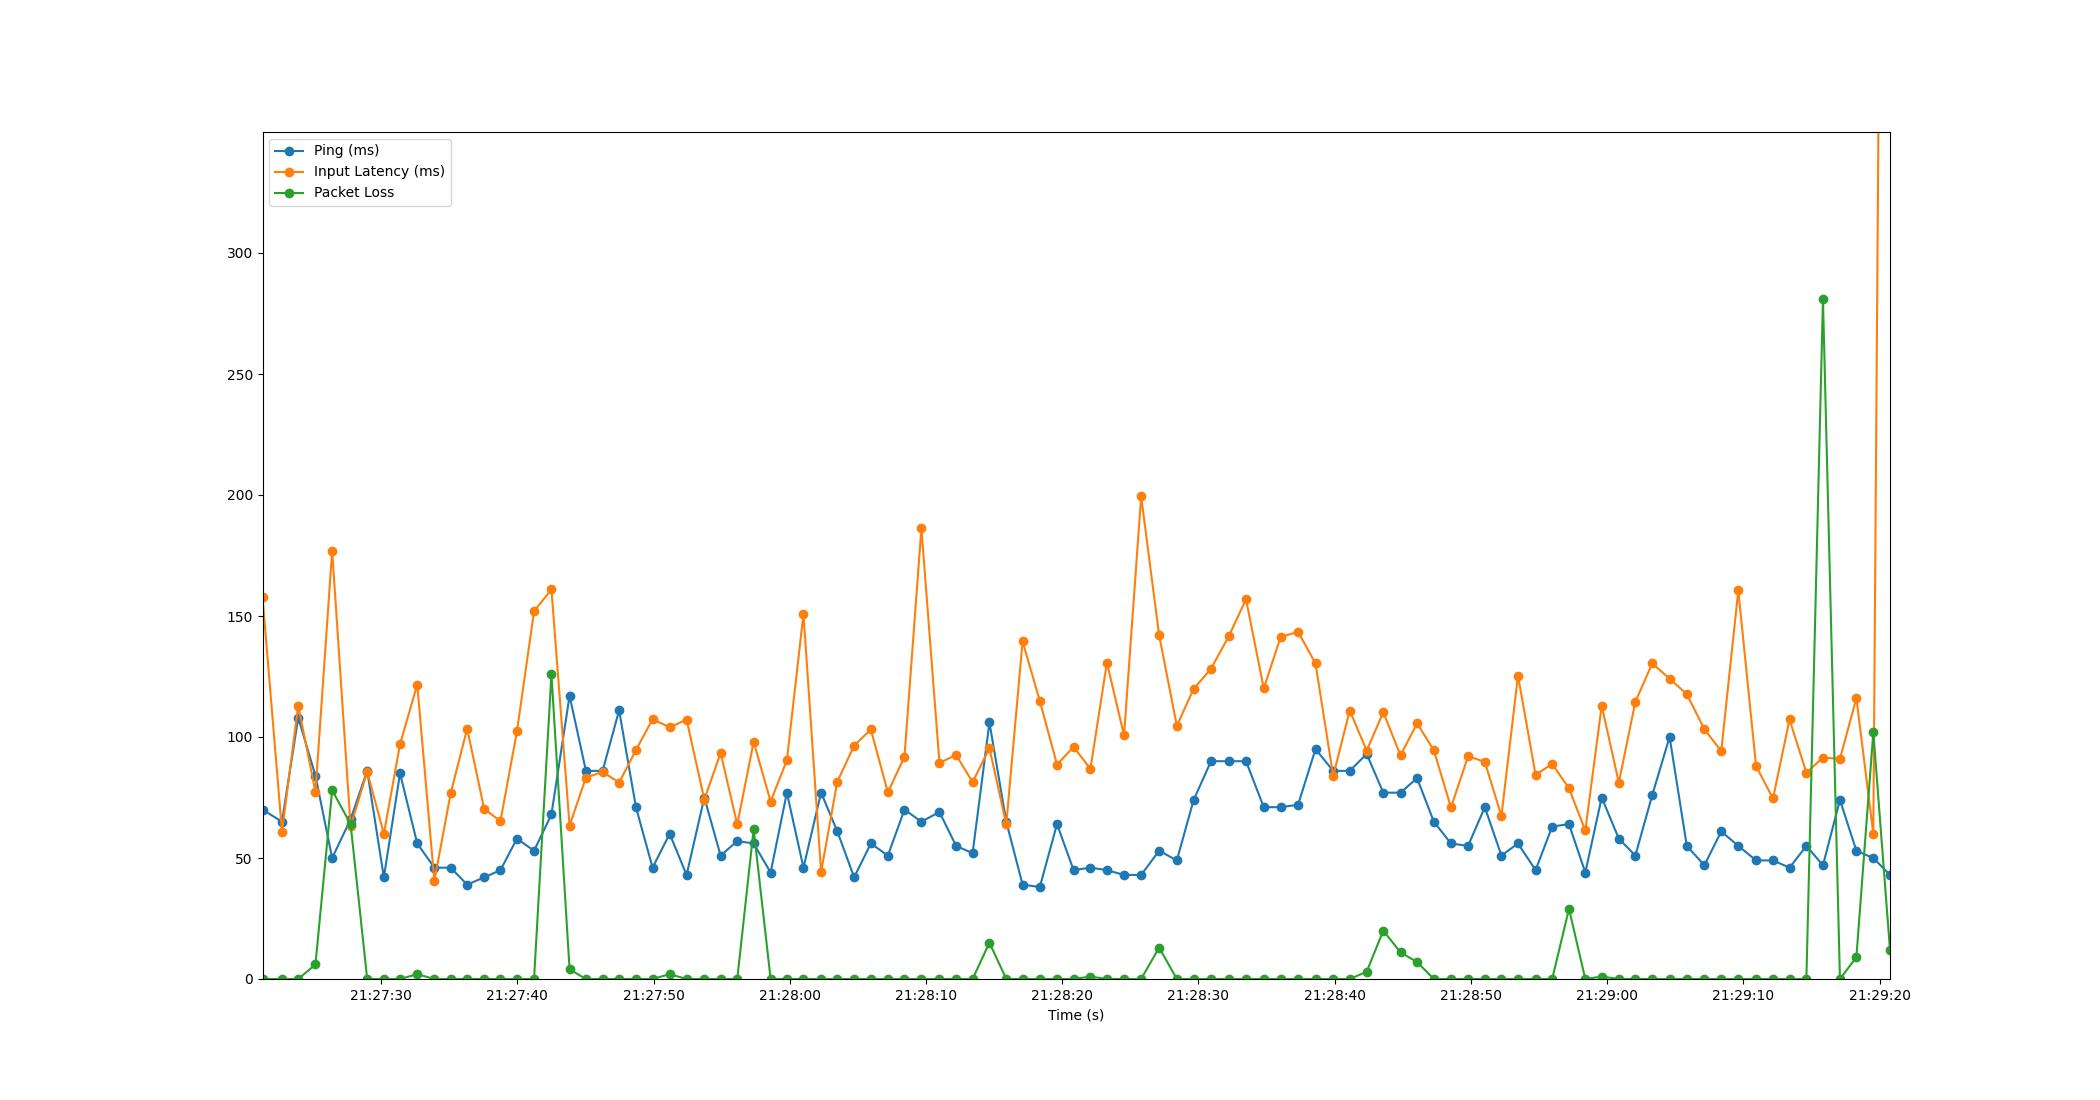

Values plotted in this chart, from the file beside it:
Time, Timestamp, Ping, Packet Loss, Input Latency
5.245208740234375e-06, 2023-07-11 21:27:21.288063, 70, 0, 157.9
1.43, 2023-07-11 21:27:22.717776, 65, 0, 60.93
2.623, 2023-07-11 21:27:23.910768, 108, 0, 113
3.886, 2023-07-11 21:27:25.174000, 84, 6, 77.35
5.114, 2023-07-11 21:27:26.401758, 50, 78, 176.9
6.467, 2023-07-11 21:27:27.755072, 66, 64, 63.09
7.685, 2023-07-11 21:27:28.973462, 86, 0, 85.67
8.909, 2023-07-11 21:27:30.197342, 42, 0, 59.97
10.1, 2023-07-11 21:27:31.384177, 85, 0, 97.01
11.36, 2023-07-11 21:27:32.647043, 56, 2, 121.7
12.62, 2023-07-11 21:27:33.903080, 46, 0, 40.52
13.81, 2023-07-11 21:27:35.101594, 46, 0, 76.72
15.02, 2023-07-11 21:27:36.311040, 39, 0, 103.4
16.28, 2023-07-11 21:27:37.566483, 42, 0, 70.17
17.47, 2023-07-11 21:27:38.759129, 45, 0, 65.29
18.68, 2023-07-11 21:27:39.965814, 58, 0, 102.3
19.93, 2023-07-11 21:27:41.221970, 53, 0, 151.9
21.21, 2023-07-11 21:27:42.498402, 68, 126, 161
22.54, 2023-07-11 21:27:43.829950, 117, 4, 63.4
23.74, 2023-07-11 21:27:45.031165, 86, 0, 83.22
24.97, 2023-07-11 21:27:46.255089, 86, 0, 85.6
26.18, 2023-07-11 21:27:47.466564, 111, 0, 81.15
27.42, 2023-07-11 21:27:48.703231, 71, 0, 94.6
28.64, 2023-07-11 21:27:49.925327, 46, 0, 107.3
29.89, 2023-07-11 21:27:51.177663, 60, 2, 104
31.13, 2023-07-11 21:27:52.421904, 43, 0, 107.2
32.43, 2023-07-11 21:27:53.723031, 75, 0, 74.16
33.63, 2023-07-11 21:27:54.916812, 51, 0, 93.43
34.85, 2023-07-11 21:27:56.140430, 57, 0, 63.88
36.06, 2023-07-11 21:27:57.344198, 56, 62, 97.98
37.3, 2023-07-11 21:27:58.589551, 44, 0, 73.34
38.5, 2023-07-11 21:27:59.784173, 77, 0, 90.44
39.71, 2023-07-11 21:28:01.000161, 46, 0, 150.9
41.01, 2023-07-11 21:28:02.294378, 77, 0, 44.21
42.2, 2023-07-11 21:28:03.486470, 61, 0, 81.59
43.43, 2023-07-11 21:28:04.721984, 42, 0, 96.44
44.66, 2023-07-11 21:28:05.946430, 56, 0, 103.1
45.91, 2023-07-11 21:28:07.198356, 51, 0, 77.08
47.13, 2023-07-11 21:28:08.415057, 70, 0, 91.89
48.37, 2023-07-11 21:28:09.658185, 65, 0, 186.2
49.7, 2023-07-11 21:28:10.983118, 69, 0, 89.27
50.92, 2023-07-11 21:28:12.204880, 55, 0, 92.6
52.13, 2023-07-11 21:28:13.417508, 52, 0, 81.32
53.37, 2023-07-11 21:28:14.653340, 106, 15, 95.43
54.6, 2023-07-11 21:28:15.888504, 65, 0, 63.98
55.8, 2023-07-11 21:28:17.086169, 39, 0, 139.5
57.06, 2023-07-11 21:28:18.351727, 38, 0, 114.9
58.32, 2023-07-11 21:28:19.612910, 64, 0, 88.61
59.54, 2023-07-11 21:28:20.831070, 45, 0, 95.89
60.78, 2023-07-11 21:28:22.067031, 46, 1, 86.83
61.99, 2023-07-11 21:28:23.277672, 45, 0, 130.7
63.25, 2023-07-11 21:28:24.533506, 43, 0, 100.7
64.5, 2023-07-11 21:28:25.791053, 43, 0, 199.4
65.82, 2023-07-11 21:28:27.110598, 53, 13, 142
67.12, 2023-07-11 21:28:28.409506, 49, 0, 104.6
68.36, 2023-07-11 21:28:29.644136, 74, 0, 119.9
69.63, 2023-07-11 21:28:30.919105, 90, 0, 128.2
70.93, 2023-07-11 21:28:32.219082, 90, 0, 141.6
72.2, 2023-07-11 21:28:33.487083, 90, 0, 156.9
73.5, 2023-07-11 21:28:34.792108, 71, 0, 120.1
... 37 more rows
